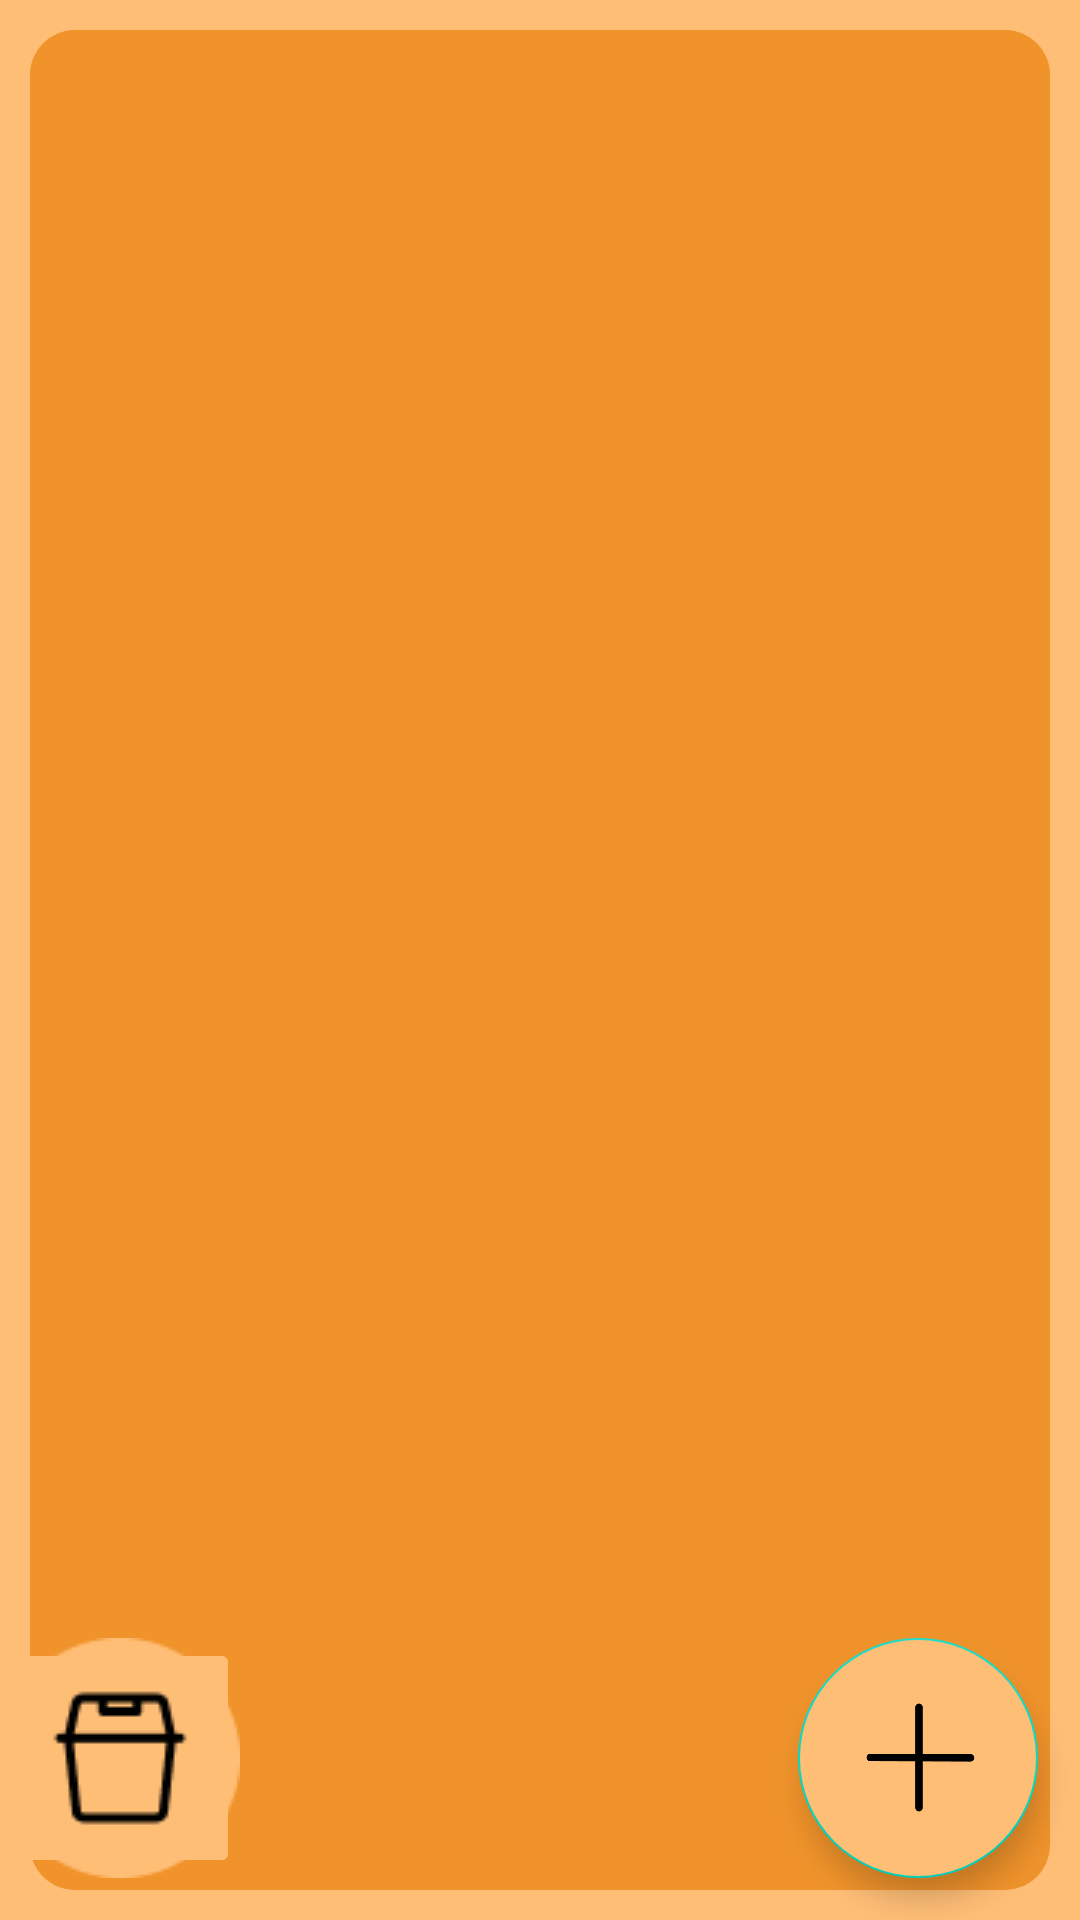

This screen was rendered from an Android layout file. Write that file and the resources it references.
<!-- AndroidManifest.xml: application theme Theme.SynegyMod4 -->
<!-- res/layout/activity_secnod.xml -->
<?xml version="1.0" encoding="utf-8"?>
<androidx.constraintlayout.widget.ConstraintLayout xmlns:android="http://schemas.android.com/apk/res/android"
    xmlns:app="http://schemas.android.com/apk/res-auto"
    xmlns:tools="http://schemas.android.com/tools"
    android:layout_width="match_parent"
    android:layout_height="match_parent"
    android:background="#ffbe76"
    tools:context=".view.SecnodActivity">

    <androidx.recyclerview.widget.RecyclerView
        android:id="@+id/recycler_list"
        android:layout_width="match_parent"
        android:layout_height="match_parent"
        android:layout_margin="10dp"
        android:background="@drawable/shape_recyclerview"
        app:layout_constraintBottom_toBottomOf="parent"
        app:layout_constraintEnd_toEndOf="parent"
        app:layout_constraintStart_toStartOf="parent"
        app:layout_constraintTop_toTopOf="parent"/>

    <com.google.android.material.floatingactionbutton.FloatingActionButton
        android:id="@+id/fabAdd"
        android:layout_width="80dp"
        android:layout_height="80dp"
        android:backgroundTint="#FFBE76"
        android:clickable="true"
        android:tintMode="add"
        app:tint="@null"
        app:fabCustomSize="80dp"
        app:maxImageSize="59dp"
        android:layout_marginEnd="14dp"
        android:layout_marginBottom="14dp"
        app:layout_constraintBottom_toBottomOf="parent"
        app:layout_constraintEnd_toEndOf="parent"
        app:srcCompat="@drawable/add"/>

    <ImageButton
        android:id="@+id/imageButtonBin"
        android:layout_width="80dp"
        android:layout_height="80dp"
        app:srcCompat="@drawable/bin_icon"
        android:backgroundTint="#FFBE76"
        android:clickable="true"
        app:fabCustomSize="80dp"
        app:maxImageSize="59dp"
        android:tintMode="add"
        app:tint="@null"
        android:layout_marginEnd="14dp"
        android:layout_marginBottom="14dp"
        app:layout_constraintBottom_toBottomOf="parent"/>


</androidx.constraintlayout.widget.ConstraintLayout>
<!-- resources referenced by this layout -->
<resources>
  <!-- drawable add: png bitmap (drawable, 6555 bytes) -->
  <!-- drawable bin_icon: png bitmap (drawable, 2050 bytes) -->
  <!-- drawable shape_recyclerview (drawable) -->
  <?xml version="1.0" encoding="utf-8"?>
  <selector xmlns:android="http://schemas.android.com/apk/res/android">
      <item>
          <shape android:shape="rectangle">
              <solid android:color="#f0932b"/>
              <corners android:radius="15dp"/>
          </shape>
      </item>
  </selector>
  <style name="Theme.SynegyMod4" parent="Theme.MaterialComponents.DayNight.DarkActionBar">
          
          <item name="colorPrimary">@color/purple_500</item>
          <item name="colorPrimaryVariant">@color/purple_700</item>
          <item name="colorOnPrimary">@color/white</item>
          
          <item name="colorSecondary">@color/teal_200</item>
          <item name="colorSecondaryVariant">@color/teal_700</item>
          <item name="colorOnSecondary">@color/black</item>
          
          <item name="android:statusBarColor">?attr/colorPrimaryVariant</item>
          
      </style>
  <!-- not gathered from this repository: default colours our renderer supplied (Android Studio template values) -->
  <color name="purple_500">#FF6200EE</color>
  <color name="purple_700">#FF3700B3</color>
  <color name="teal_200">#FF03DAC5</color>
  <color name="teal_700">#FF018786</color>
  <color name="black">#FF000000</color>
  <color name="white">#FFFFFFFF</color>
</resources>
